Run: headless pygame with SDL's dummy video driver; simulated clock (each Clock.tick advances the game by its frame time, no real sleeping); random seed 0; keys injected as events and as key.get_pressed() state; no mouse input; restart key RETURN tapped at the start of phases 3 and 4.
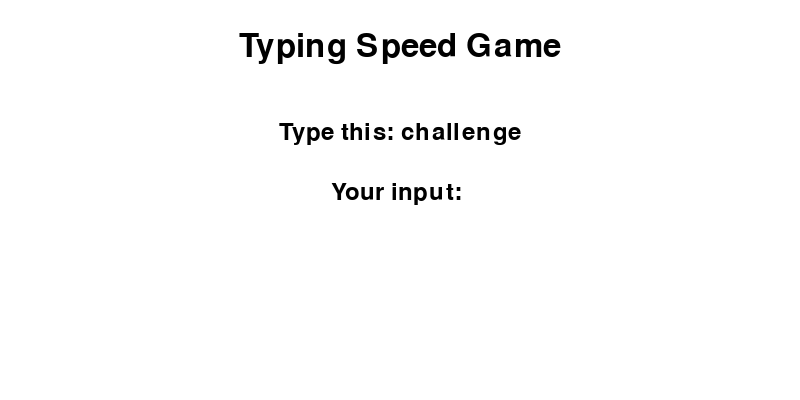
Frame 1 of 4 · flips 1–60 · no input
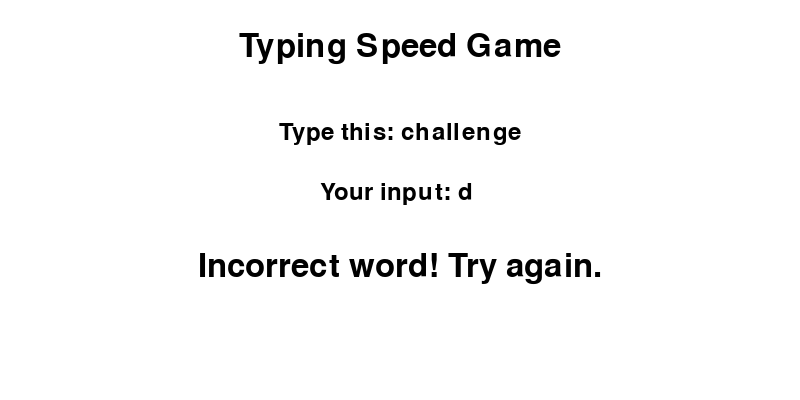
Frame 2 of 4 · flips 61–180 · tapped SPACE, RETURN · held RIGHT (→), D
Frame 3 of 4 · flips 181–300 · tapped RETURN · held DOWN (↓), S · screen unchanged from frame 2, image omitted
Frame 4 of 4 · flips 301–420 · tapped RETURN · held LEFT (←), A, UP (↑), W · screen unchanged from frame 3, image omitted

The pygame program that drew these frames:

import pygame
import sys
import time
import random

# Initialize Pygame
pygame.init()

# Screen setup
WIDTH, HEIGHT = 800, 400
screen = pygame.display.set_mode((WIDTH, HEIGHT))
pygame.display.set_caption("Typing Speed Game")

# Fonts
font_big = pygame.font.Font(None, 48)
font_small = pygame.font.Font(None, 36)

# Colors
WHITE = (255, 255, 255)
BLACK = (0, 0, 0)

# Word List
word_list = ["python", "keyboard", "game", "pygame", "typing", "speed", "challenge", "fun", "project", "timer"]

# Game variables
input_text = ''
target_word = random.choice(word_list)
start_time = None
game_over = False
result = ''

# Draw screen
def draw():
    screen.fill(WHITE)

    # Title
    title = font_big.render("Typing Speed Game", True, BLACK)
    screen.blit(title, (WIDTH // 2 - title.get_width() // 2, 30))

    # Target Word
    word_display = font_small.render(f"Type this: {target_word}", True, BLACK)
    screen.blit(word_display, (WIDTH // 2 - word_display.get_width() // 2, 120))

    # User Input
    user_input = font_small.render(f"Your input: {input_text}", True, BLACK)
    screen.blit(user_input, (WIDTH // 2 - user_input.get_width() // 2, 180))

    # Result
    if game_over:
        result_display = font_big.render(result, True, BLACK)
        screen.blit(result_display, (WIDTH // 2 - result_display.get_width() // 2, 250))

    pygame.display.update()

# Main loop
running = True
while running:
    draw()

    for event in pygame.event.get():
        if event.type == pygame.QUIT:
            running = False

        elif not game_over and event.type == pygame.KEYDOWN:
            if start_time is None:
                start_time = time.time()

            if event.key == pygame.K_RETURN:
                end_time = time.time()
                total_time = round(end_time - start_time, 2)

                if input_text.strip().lower() == target_word.lower():
                    wpm = round(len(target_word) * 60 / (5 * total_time), 2)
                    result = f"Correct! WPM: {wpm}"
                else:
                    result = "Incorrect word! Try again."

                game_over = True

            elif event.key == pygame.K_BACKSPACE:
                input_text = input_text[:-1]

            else:
                input_text += event.unicode

pygame.quit()
sys.exit()
